Run: headless pygame with SDL's dummy video driver; simulated clock (each Clock.tick advances the game by its frame time, no real sleeping); random seed 0; keys injected as events and as key.get_pressed() state; no mouse input.
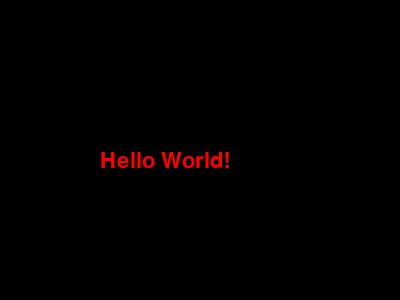
Frame 1 of 4 · flips 1–60 · no input
Frame 2 of 4 · flips 61–180 · tapped SPACE, RETURN · held RIGHT (→), D · screen unchanged from frame 1, image omitted
Frame 3 of 4 · flips 181–300 · held DOWN (↓), S · screen unchanged from frame 2, image omitted
Frame 4 of 4 · flips 301–420 · held LEFT (←), A, UP (↑), W · screen unchanged from frame 3, image omitted

The pygame program that drew these frames:


import pygame 
import sys 

pygame.init() 
screen = pygame.display.set_mode((400, 300)) 
pygame.display.set_caption('Hello World GUI') 
font = pygame.font.Font(None, 32) 
text = font.render('Hello World!', True, (255, 0, 0)) 
screen.blit(text, (100, 150))   # draw text on the screen at position 100,150  
while 1:   # main loop   
    for event in pygame.event.get():   # check for any events    
        if event.type == pygame.QUIT:       # if user clicks close window     
            sys.exit()                      # close the application   

    pygame.display.update()               # update the display
